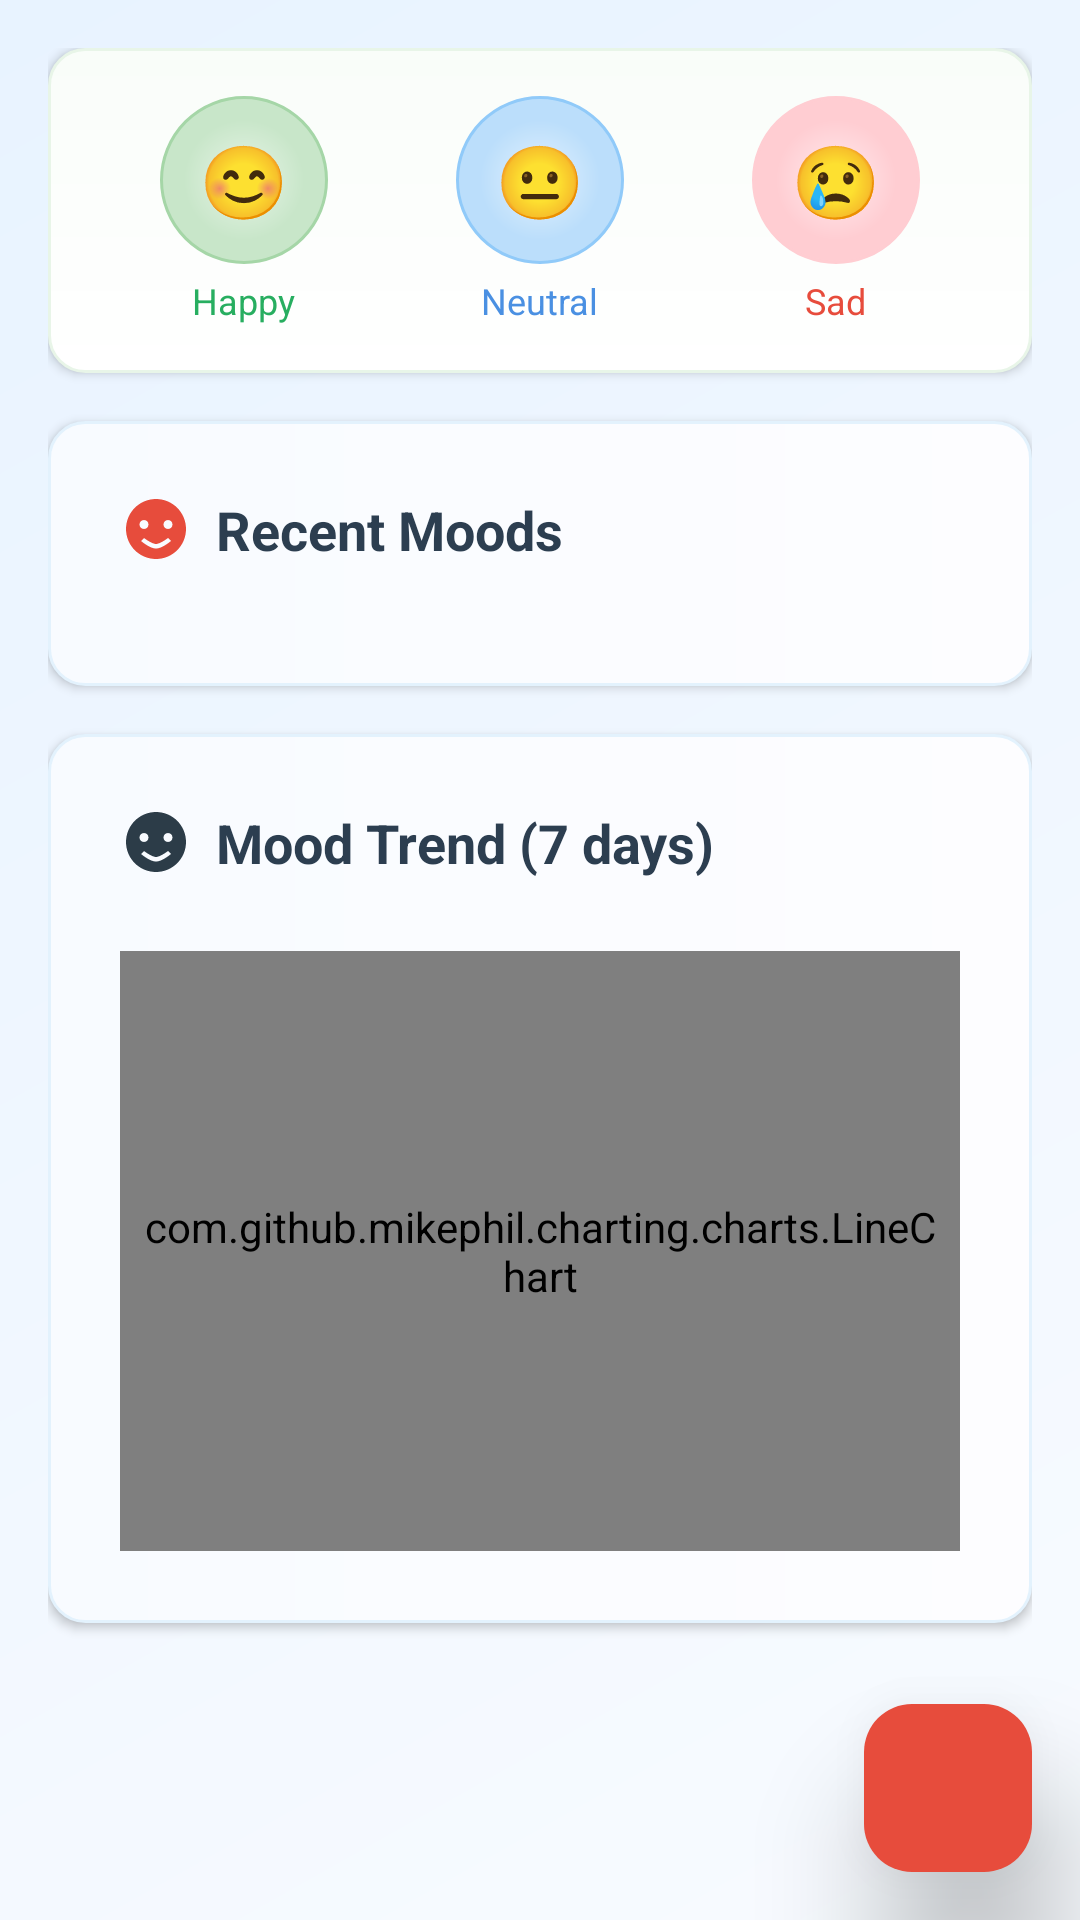

Reconstruct the res/layout file that produces this screen, plus the resources it refers to.
<!-- AndroidManifest.xml: application theme Theme.WellnessTracker -->
<!-- res/layout/fragment_mood.xml -->
<?xml version="1.0" encoding="utf-8"?>
<androidx.coordinatorlayout.widget.CoordinatorLayout xmlns:android="http://schemas.android.com/apk/res/android"
    xmlns:app="http://schemas.android.com/apk/res-auto"
    xmlns:tools="http://schemas.android.com/tools"
    android:layout_width="match_parent"
    android:layout_height="match_parent"
    android:background="@drawable/settings_gradient_background">

    <androidx.core.widget.NestedScrollView
        android:id="@+id/scroll"
        android:layout_width="match_parent"
        android:layout_height="match_parent"
        android:fillViewport="true">

        <LinearLayout
            android:layout_width="match_parent"
            android:layout_height="wrap_content"
            android:orientation="vertical"
            android:padding="@dimen/padding_md">

            

            
            <LinearLayout
                android:layout_width="match_parent"
                android:layout_height="wrap_content"
                android:orientation="horizontal"
                android:gravity="center"
                android:layout_marginBottom="@dimen/margin_md"
                android:background="@drawable/icons_row_background"
                android:padding="@dimen/padding_md"
                android:elevation="2dp"
                android:baselineAligned="false">

                <LinearLayout
                    android:layout_width="0dp"
                    android:layout_height="wrap_content"
                    android:layout_weight="1"
                    android:orientation="vertical"
                    android:gravity="center">

                    <TextView
                        android:layout_width="@dimen/mood_item_size"
                        android:layout_height="@dimen/mood_item_size"
                        android:text="😊"
                        android:textSize="@dimen/mood_emoji_size"
                        android:gravity="center"
                        android:background="@drawable/circle_background_green"
                        android:contentDescription="Happy mood" />

                    <TextView
                        android:layout_width="wrap_content"
                        android:layout_height="wrap_content"
                        android:text="Happy"
                        android:textSize="@dimen/text_size_caption"
                        android:textColor="#27AE60"
                        android:layout_marginTop="@dimen/margin_xs" />

                </LinearLayout>

                <LinearLayout
                    android:layout_width="0dp"
                    android:layout_height="wrap_content"
                    android:layout_weight="1"
                    android:orientation="vertical"
                    android:gravity="center">

                    <TextView
                        android:layout_width="@dimen/mood_item_size"
                        android:layout_height="@dimen/mood_item_size"
                        android:text="😐"
                        android:textSize="@dimen/mood_emoji_size"
                        android:gravity="center"
                        android:background="@drawable/circle_background_blue"
                        android:contentDescription="Neutral mood" />

                    <TextView
                        android:layout_width="wrap_content"
                        android:layout_height="wrap_content"
                        android:text="Neutral"
                        android:textSize="@dimen/text_size_caption"
                        android:textColor="#4A90E2"
                        android:layout_marginTop="@dimen/margin_xs" />

                </LinearLayout>

                <LinearLayout
                    android:layout_width="0dp"
                    android:layout_height="wrap_content"
                    android:layout_weight="1"
                    android:orientation="vertical"
                    android:gravity="center">

                    <TextView
                        android:layout_width="@dimen/mood_item_size"
                        android:layout_height="@dimen/mood_item_size"
                        android:text="😢"
                        android:textSize="@dimen/mood_emoji_size"
                        android:gravity="center"
                        android:background="@drawable/circle_background_red"
                        android:contentDescription="Sad mood" />

                    <TextView
                        android:layout_width="wrap_content"
                        android:layout_height="wrap_content"
                        android:text="Sad"
                        android:textSize="@dimen/text_size_caption"
                        android:textColor="#E74C3C"
                        android:layout_marginTop="@dimen/margin_xs" />

                </LinearLayout>

            </LinearLayout>

            
            <LinearLayout
                android:layout_width="match_parent"
                android:layout_height="wrap_content"
                android:background="@drawable/settings_content_background"
                android:padding="@dimen/padding_lg"
                android:elevation="2dp"
                android:layout_marginBottom="@dimen/margin_md"
                android:orientation="vertical">

                <LinearLayout
                    android:layout_width="match_parent"
                    android:layout_height="wrap_content"
                    android:orientation="horizontal"
                    android:gravity="center_vertical"
                    android:layout_marginBottom="@dimen/margin_md">

                    <ImageView
                        android:layout_width="24dp"
                        android:layout_height="24dp"
                        android:src="@drawable/ic_mood_24"
                        app:tint="#E74C3C"
                        android:layout_marginEnd="@dimen/margin_sm" />

                    <TextView
                        android:layout_width="wrap_content"
                        android:layout_height="wrap_content"
                        android:text="@string/recent_moods"
                        android:textSize="@dimen/text_size_title"
                        android:textStyle="bold"
                        android:textColor="#2C3E50" />

                </LinearLayout>

                
                <androidx.recyclerview.widget.RecyclerView
                    android:id="@+id/rv_mood_history"
                    android:layout_width="match_parent"
                    android:layout_height="wrap_content"
                    android:clipToPadding="false"
                    android:paddingStart="@dimen/padding_sm"
                    android:paddingEnd="@dimen/padding_sm"
                    android:nestedScrollingEnabled="false"
                    android:overScrollMode="ifContentScrolls"
                    android:maxHeight="@dimen/recent_moods_height"
                    tools:listitem="@layout/item_mood" />

                
                <com.github.mikephil.charting.charts.LineChart
                    android:id="@+id/lineChart"
                    android:layout_width="match_parent"
                    android:layout_height="160dp"
                    android:visibility="gone"
                    android:layout_marginTop="@dimen/spacing" />

            </LinearLayout>

            
            <LinearLayout
                android:layout_width="match_parent"
                android:layout_height="wrap_content"
                android:orientation="vertical"
                android:background="@drawable/settings_content_background"
                android:padding="@dimen/padding_lg"
                android:elevation="2dp"
                android:layout_marginBottom="@dimen/margin_md">

                <LinearLayout
                    android:layout_width="match_parent"
                    android:layout_height="wrap_content"
                    android:orientation="horizontal"
                    android:gravity="center_vertical"
                    android:layout_marginBottom="@dimen/margin_md">

                    <ImageView
                        android:layout_width="24dp"
                        android:layout_height="24dp"
                        android:src="@drawable/ic_mood_24"
                        app:tint="#2C3C48"
                        android:layout_marginEnd="@dimen/margin_sm" />

                    <TextView
                        android:layout_width="wrap_content"
                        android:layout_height="wrap_content"
                        android:text="Mood Trend (7 days)"
                        android:textSize="@dimen/text_size_title"
                        android:textStyle="bold"
                        android:textColor="#2C3E50" />

                </LinearLayout>

                <com.github.mikephil.charting.charts.LineChart
                    android:id="@+id/lineChartWeek"
                    android:layout_width="match_parent"
                    android:layout_height="200dp"
                    android:layout_marginTop="@dimen/margin_sm"
                    android:padding="@dimen/padding_sm"
                    tools:visibility="visible" />

            </LinearLayout>

        </LinearLayout>

    </androidx.core.widget.NestedScrollView>

    
    <com.google.android.material.floatingactionbutton.FloatingActionButton
        android:id="@+id/fab_add_mood"
        android:layout_width="wrap_content"
        android:layout_height="wrap_content"
        android:contentDescription="@string/add_mood_entry"
        app:srcCompat="@drawable/ic_add_24"
        app:layout_anchor="@id/scroll"
        app:layout_anchorGravity="bottom|end"
        android:layout_margin="@dimen/fab_margin"
        android:clickable="true"
        android:focusable="true"
        android:translationZ="20dp"
        android:elevation="20dp"
        app:backgroundTint="#E74C3C"
        app:tint="#FFFFFF"
        app:rippleColor="#FFFFFF" />

</androidx.coordinatorlayout.widget.CoordinatorLayout>
<!-- res/layout/item_mood.xml (included above) -->
<?xml version="1.0" encoding="utf-8"?>
<com.google.android.material.card.MaterialCardView xmlns:android="http://schemas.android.com/apk/res/android"
    xmlns:app="http://schemas.android.com/apk/res-auto"
    android:layout_width="match_parent"
    android:layout_height="wrap_content"
    android:layout_margin="@dimen/margin_xs"
    app:cardCornerRadius="@dimen/card_corner_radius"
    app:cardElevation="@dimen/card_elevation"
    app:cardBackgroundColor="@color/background_light_secondary"
    android:clickable="true"
    android:focusable="true"
    android:foreground="?attr/selectableItemBackground">

    <LinearLayout
        android:layout_width="match_parent"
        android:layout_height="wrap_content"
        android:orientation="horizontal"
        android:padding="@dimen/padding_sm"
        android:gravity="center_vertical">

        
        <TextView
            android:id="@+id/tv_mood_emoji"
            android:layout_width="40dp"
            android:layout_height="40dp"
            android:text="@string/emoji_happy"
            android:textSize="20sp"
            android:gravity="center"
            android:background="@drawable/mood_item_background" />

        
        <LinearLayout
            android:layout_width="0dp"
            android:layout_height="wrap_content"
            android:layout_weight="1"
            android:layout_marginStart="@dimen/margin_sm"
            android:orientation="vertical">

            
            <LinearLayout
                android:layout_width="match_parent"
                android:layout_height="28dp"
                android:gravity="center_vertical"
                android:orientation="horizontal">

                <TextView
                    android:id="@+id/tv_mood_name"
                    android:layout_width="0dp"
                    android:layout_height="wrap_content"
                    android:layout_weight="1"
                    android:ellipsize="end"
                    android:maxLines="1"
                    android:text="@string/mood_name_default"
                    android:textAppearance="@style/TextAppearance.WellnessTracker.Body"
                    android:textStyle="bold" />

                <LinearLayout
                    android:layout_width="wrap_content"
                    android:layout_height="wrap_content"
                    android:layout_marginStart="@dimen/margin_sm"
                    android:gravity="end|center_vertical"
                    android:orientation="vertical">

                    
                    <TextView
                        android:id="@+id/tv_mood_rating"
                        android:layout_width="wrap_content"
                        android:layout_height="wrap_content"
                        android:textAppearance="@style/TextAppearance.WellnessTracker.Caption"
                        android:textColor="@color/text_secondary_light"
                        android:visibility="gone" />

                    
                    <ProgressBar
                        android:id="@+id/pb_mood_rating"
                        style="?android:attr/progressBarStyleHorizontal"
                        android:layout_width="72dp"
                        android:layout_height="8dp"
                        android:layout_marginTop="4dp"
                        android:max="100"
                        android:progress="0"
                        android:indeterminate="false"
                        android:progressDrawable="@drawable/progress_horizontal"
                        android:progressTint="@color/primary_500" />

                    
                    <TextView
                        android:id="@+id/tv_mood_percentage"
                        android:layout_width="wrap_content"
                        android:layout_height="wrap_content"
                        android:layout_marginTop="2dp"
                        android:text="@string/percent_zero"
                        android:textAppearance="@style/TextAppearance.WellnessTracker.Caption"
                        android:textColor="@color/text_secondary_light" />

                </LinearLayout>

            </LinearLayout>

            
            <TextView
                android:id="@+id/tv_mood_note"
                android:layout_width="match_parent"
                android:layout_height="wrap_content"
                android:layout_marginTop="@dimen/margin_xs"
                android:ellipsize="end"
                android:maxLines="1"
                android:text="@string/mood_sample_note"
                android:textAppearance="@style/TextAppearance.WellnessTracker.Body" />

            
            <TextView
                android:id="@+id/tv_mood_timestamp"
                android:layout_width="wrap_content"
                android:layout_height="wrap_content"
                android:layout_marginTop="@dimen/margin_xs"
                android:text="@string/mood_sample_timestamp"
                android:textAppearance="@style/TextAppearance.WellnessTracker.Caption"
                android:textColor="@color/primary_500" />

            <TextView
                android:id="@+id/tv_mood_timestamp_raw"
                android:layout_width="wrap_content"
                android:layout_height="wrap_content"
                android:visibility="gone"
                android:text="@string/mood_sample_timestamp_raw" />

        </LinearLayout>

    </LinearLayout>

</com.google.android.material.card.MaterialCardView>
<!-- resources referenced by this layout -->
<resources>
  <color name="background_light_secondary">#F8FDFC</color>
  <color name="primary_500">#36B19B</color>
  <color name="text_secondary_light">#757575</color>
  <dimen name="card_corner_radius">12dp</dimen>
  <dimen name="card_elevation">4dp</dimen>
  <dimen name="fab_margin">16dp</dimen>
  <dimen name="margin_md">16dp</dimen>
  <dimen name="margin_sm">8dp</dimen>
  <dimen name="margin_xs">4dp</dimen>
  <dimen name="mood_emoji_size">24sp</dimen>
  <dimen name="mood_item_size">56dp</dimen>
  <dimen name="padding_lg">24dp</dimen>
  <dimen name="padding_md">16dp</dimen>
  <dimen name="padding_sm">8dp</dimen>
  <dimen name="recent_moods_height">260dp</dimen>
  <dimen name="spacing">16dp</dimen>
  <dimen name="text_size_caption">12sp</dimen>
  <dimen name="text_size_title">18sp</dimen>
  <!-- drawable settings_gradient_background (drawable) -->
  <?xml version="1.0" encoding="utf-8"?>
  <shape xmlns:android="http://schemas.android.com/apk/res/android">
      <gradient
          android:type="linear"
          android:angle="135"
          android:startColor="#F8FBFF"
          android:centerColor="#F0F7FF"
          android:endColor="#E8F3FF" />
  </shape>
  <string name="add_mood_entry">Add mood entry</string>
  <string name="emoji_happy">😊</string>
  <string name="mood_name_default">Happy</string>
  <string name="mood_sample_note">Feeling great after morning workout!</string>
  <string name="mood_sample_timestamp">Today • 2:30 PM</string>
  <string name="mood_sample_timestamp_raw">2025-10-02T14:30:00Z</string>
  <string name="percent_zero">0%</string>
  <string name="recent_moods">Recent Moods</string>
  <style name="TextAppearance.WellnessTracker.Body" parent="TextAppearance.Material3.BodyLarge">
          <item name="android:textSize">@dimen/text_size_body</item>
          <item name="android:textColor">@color/text_primary_light</item>
      </style>
  <style name="TextAppearance.WellnessTracker.Caption" parent="TextAppearance.Material3.BodySmall">
          <item name="android:textSize">@dimen/text_size_caption</item>
          <item name="android:textColor">@color/text_secondary_light</item>
      </style>
  <style name="Theme.WellnessTracker" parent="Base.Theme.WellnessTracker" />
  <color name="primary_100">#C6E8E1</color>
  <color name="primary_300">#74CAB9</color>
  <color name="neutral_200">#EEEEEE</color>
  <dimen name="text_size_body">14sp</dimen>
  <color name="text_primary_light">#212121</color>
  <color name="md_theme_light_primary">#36B19B</color>
  <color name="md_theme_light_onPrimary">#FFFFFF</color>
  <color name="md_theme_light_primaryContainer">#C6E8E1</color>
  <color name="md_theme_light_onPrimaryContainer">#166F6D</color>
  <color name="md_theme_light_secondary">#FF8661</color>
  <color name="md_theme_light_onSecondary">#FFFFFF</color>
  <color name="md_theme_light_secondaryContainer">#FFE1DA</color>
  <color name="md_theme_light_onSecondaryContainer">#FF5633</color>
  <color name="md_theme_light_tertiary">#9A42FF</color>
  <color name="md_theme_light_onTertiary">#FFFFFF</color>
  <color name="md_theme_light_tertiaryContainer">#E1C6FF</color>
  <color name="md_theme_light_onTertiaryContainer">#6C1FFF</color>
  <color name="md_theme_light_error">#F44336</color>
  <color name="md_theme_light_onError">#FFFFFF</color>
  <color name="md_theme_light_errorContainer">#FFEBEE</color>
  <color name="md_theme_light_onErrorContainer">#B71C1C</color>
  <color name="md_theme_light_background">#FFFFFF</color>
  <color name="md_theme_light_onBackground">#212121</color>
  <color name="md_theme_light_surface">#FFFFFF</color>
  <color name="md_theme_light_onSurface">#212121</color>
  <color name="md_theme_light_surfaceVariant">#F1F9F7</color>
  <color name="md_theme_light_onSurfaceVariant">#616161</color>
  <color name="md_theme_light_outline">#BDBDBD</color>
  <color name="md_theme_light_inverseOnSurface">#FFFFFF</color>
  <color name="md_theme_light_inverseSurface">#212121</color>
  <color name="md_theme_light_inversePrimary">#9DD9CD</color>
</resources>
